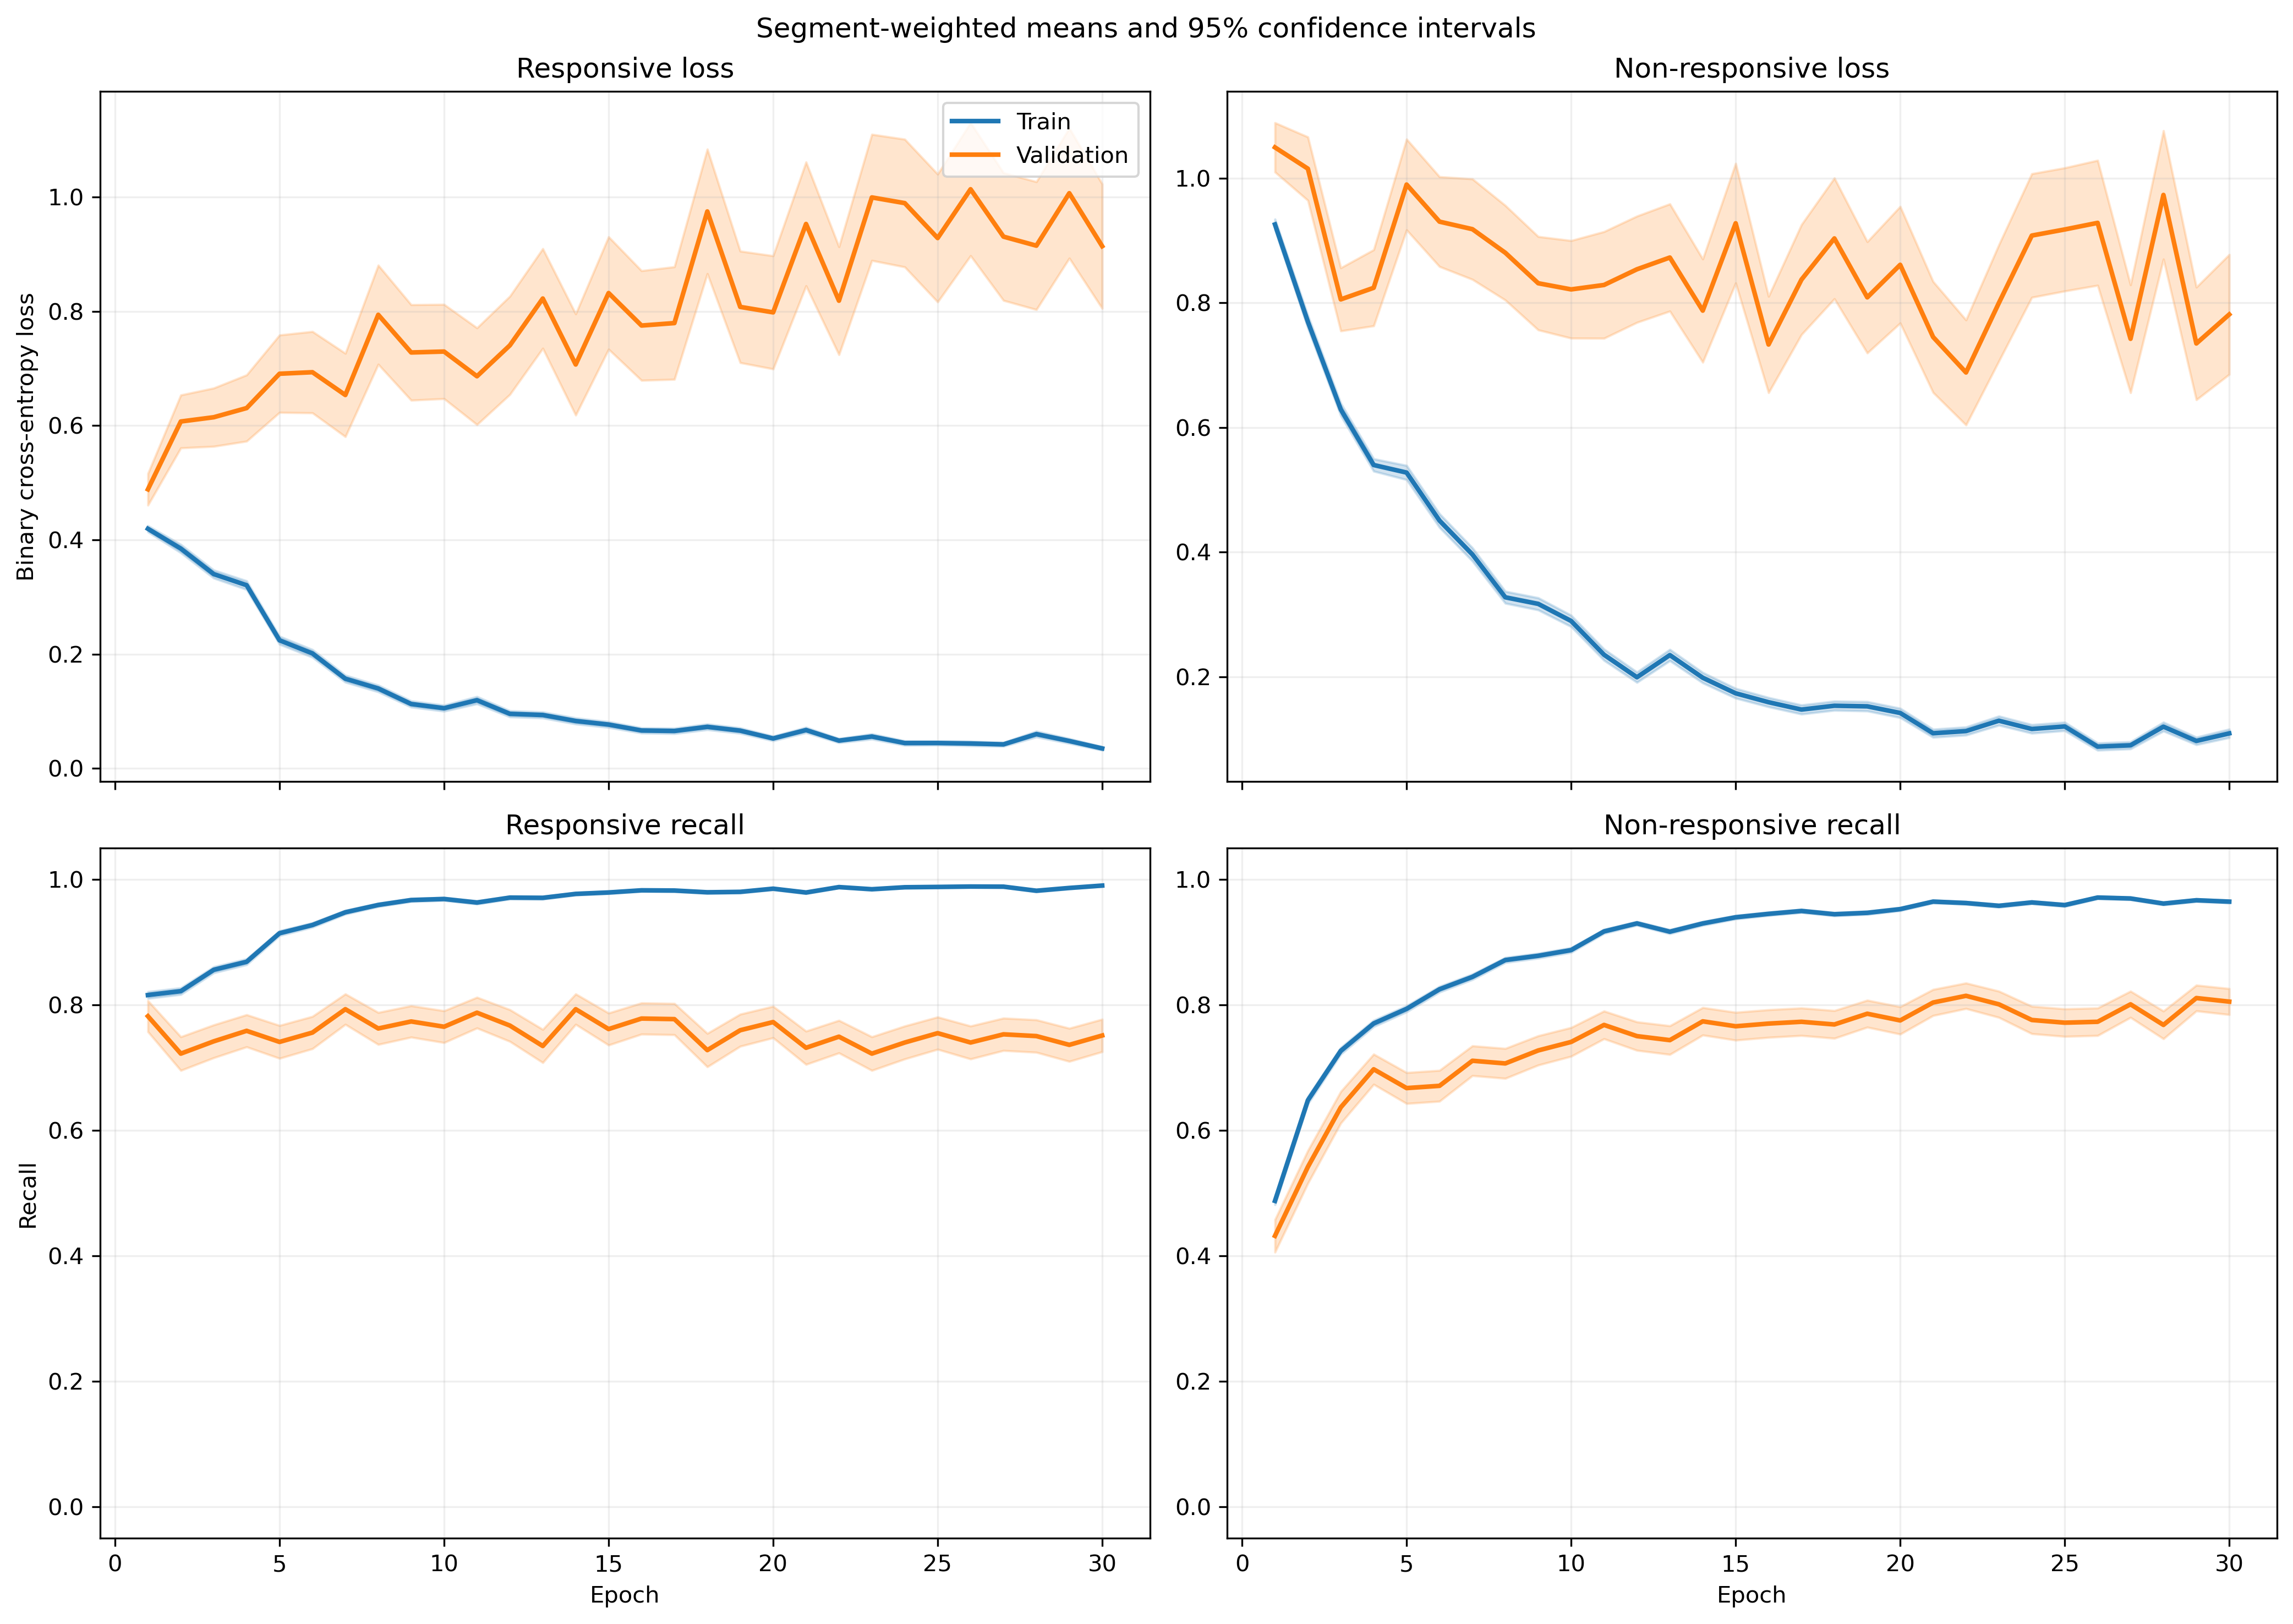

Data behind this chart, as committed beside it:
fold, epoch, split, r_loss, r_loss_count, r_loss_sum, r_loss_sum_sq, r_recall, r_recall_count, r_recall_sum, r_recall_sum_sq, nr_loss, nr_loss_count, nr_loss_sum, nr_loss_sum_sq, nr_recall, nr_recall_count, nr_recall_sum, nr_recall_sum_sq
1, 1, train, 0.4218, 1063, 448.4, 372.5, 0.8062, 1063, 857.0, 857.0, 0.9418, 1401, 1320, 1974, 0.4897, 1401, 686.0, 686.0
1, 1, validation, 0.1674, 10, 1.674, 0.3813, 1.0, 10, 10.0, 10.0, , 0, 0.0, 0.0, , 0, 0.0, 0.0
1, 2, train, 0.4201, 1063, 446.5, 465.4, 0.7855, 1063, 835.0, 835.0, 0.6993, 1401, 979.7, 1476, 0.6674, 1401, 935.0, 935.0
1, 2, validation, 0.2171, 10, 2.171, 0.8243, 0.9, 10, 9.0, 9.0, , 0, 0.0, 0.0, , 0, 0.0, 0.0
1, 3, train, 0.2788, 1063, 296.4, 290.3, 0.8815, 1063, 937.0, 937.0, 0.6932, 1401, 971.2, 1862, 0.7002, 1401, 981.0, 981.0
1, 3, validation, 0.09078, 10, 0.9078, 0.1571, 1.0, 10, 10.0, 10.0, , 0, 0.0, 0.0, , 0, 0.0, 0.0
1, 4, train, 0.3275, 1063, 348.1, 442.7, 0.8758, 1063, 931.0, 931.0, 0.4485, 1401, 628.3, 1005, 0.7852, 1401, 1100, 1100
1, 4, validation, 0.1637, 10, 1.637, 0.9208, 0.9, 10, 9.0, 9.0, , 0, 0.0, 0.0, , 0, 0.0, 0.0
1, 5, train, 0.1752, 1063, 186.2, 175, 0.9426, 1063, 1002, 1002, 0.5159, 1401, 722.7, 1577, 0.7901, 1401, 1107, 1107
1, 5, validation, 0.1376, 10, 1.376, 1.175, 0.9, 10, 9.0, 9.0, , 0, 0.0, 0.0, , 0, 0.0, 0.0
1, 6, train, 0.1733, 1063, 184.2, 152.2, 0.9492, 1063, 1009, 1009, 0.3759, 1401, 526.6, 987, 0.8415, 1401, 1179, 1179
1, 6, validation, 0.1242, 10, 1.242, 0.3417, 1.0, 10, 10.0, 10.0, , 0, 0.0, 0.0, , 0, 0.0, 0.0
1, 7, train, 0.1406, 1063, 149.5, 164.9, 0.9567, 1063, 1017, 1017, 0.3274, 1401, 458.7, 973.7, 0.8658, 1401, 1213, 1213
1, 7, validation, 0.0364, 10, 0.364, 0.03873, 1.0, 10, 10.0, 10.0, , 0, 0.0, 0.0, , 0, 0.0, 0.0
1, 8, train, 0.1538, 1063, 163.5, 242.8, 0.9492, 1063, 1009, 1009, 0.3358, 1401, 470.4, 1105, 0.8737, 1401, 1224, 1224
1, 8, validation, 0.02749, 10, 0.2749, 0.02082, 1.0, 10, 10.0, 10.0, , 0, 0.0, 0.0, , 0, 0.0, 0.0
1, 9, train, 0.1213, 1063, 128.9, 143.6, 0.9671, 1063, 1028, 1028, 0.2775, 1401, 388.7, 779, 0.8851, 1401, 1240, 1240
1, 9, validation, 0.02925, 10, 0.2925, 0.01577, 1.0, 10, 10.0, 10.0, , 0, 0.0, 0.0, , 0, 0.0, 0.0
1, 10, train, 0.1302, 1063, 138.4, 236.8, 0.9605, 1063, 1021, 1021, 0.1892, 1401, 265, 575.2, 0.9272, 1401, 1299, 1299
1, 10, validation, 0.01314, 10, 0.1314, 0.002632, 1.0, 10, 10.0, 10.0, , 0, 0.0, 0.0, , 0, 0.0, 0.0
1, 11, train, 0.2325, 1063, 247.2, 750.6, 0.9238, 1063, 982.0, 982.0, 0.2004, 1401, 280.8, 959.3, 0.9415, 1401, 1319, 1319
1, 11, validation, 0.003187, 10, 0.03187, 0.0001509, 1.0, 10, 10.0, 10.0, , 0, 0.0, 0.0, , 0, 0.0, 0.0
1, 12, train, 0.06348, 1063, 67.48, 105.4, 0.9878, 1063, 1050, 1050, 0.2381, 1401, 333.5, 822.6, 0.9101, 1401, 1275, 1275
1, 12, validation, 0.008637, 10, 0.08637, 0.001098, 1.0, 10, 10.0, 10.0, , 0, 0.0, 0.0, , 0, 0.0, 0.0
1, 13, train, 0.07254, 1063, 77.11, 97.18, 0.9784, 1063, 1040, 1040, 0.1667, 1401, 233.6, 553, 0.9422, 1401, 1320, 1320
1, 13, validation, 0.01013, 10, 0.1013, 0.001808, 1.0, 10, 10.0, 10.0, , 0, 0.0, 0.0, , 0, 0.0, 0.0
1, 14, train, 0.05726, 1063, 60.87, 88.03, 0.9849, 1063, 1047, 1047, 0.1992, 1401, 279.1, 696.1, 0.9272, 1401, 1299, 1299
1, 14, validation, 0.008695, 10, 0.08695, 0.001312, 1.0, 10, 10.0, 10.0, , 0, 0.0, 0.0, , 0, 0.0, 0.0
1, 15, train, 0.112, 1063, 119.1, 278, 0.9652, 1063, 1026, 1026, 0.1429, 1401, 200.1, 517.2, 0.9472, 1401, 1327, 1327
1, 15, validation, 0.01224, 10, 0.1224, 0.005455, 1.0, 10, 10.0, 10.0, , 0, 0.0, 0.0, , 0, 0.0, 0.0
1, 16, train, 0.05305, 1063, 56.39, 75.8, 0.9859, 1063, 1048, 1048, 0.134, 1401, 187.7, 514.7, 0.9579, 1401, 1342, 1342
1, 16, validation, 0.02248, 10, 0.2248, 0.02796, 1.0, 10, 10.0, 10.0, , 0, 0.0, 0.0, , 0, 0.0, 0.0
1, 17, train, 0.04931, 1063, 52.42, 77.21, 0.9868, 1063, 1049, 1049, 0.1375, 1401, 192.6, 522.6, 0.9565, 1401, 1340, 1340
1, 17, validation, 0.006134, 10, 0.06134, 0.000793, 1.0, 10, 10.0, 10.0, , 0, 0.0, 0.0, , 0, 0.0, 0.0
1, 18, train, 0.03854, 1063, 40.96, 26.81, 0.9934, 1063, 1056, 1056, 0.107, 1401, 149.9, 377.4, 0.9615, 1401, 1347, 1347
1, 18, validation, 0.01949, 10, 0.1949, 0.0161, 1.0, 10, 10.0, 10.0, , 0, 0.0, 0.0, , 0, 0.0, 0.0
1, 19, train, 0.09344, 1063, 99.32, 196, 0.9699, 1063, 1031, 1031, 0.102, 1401, 142.9, 395.2, 0.965, 1401, 1352, 1352
1, 19, validation, 0.007678, 10, 0.07678, 0.002282, 1.0, 10, 10.0, 10.0, , 0, 0.0, 0.0, , 0, 0.0, 0.0
1, 20, train, 0.07095, 1063, 75.42, 86.06, 0.9755, 1063, 1037, 1037, 0.1049, 1401, 147, 333.9, 0.9679, 1401, 1356, 1356
1, 20, validation, 0.002948, 10, 0.02948, 0.0001327, 1.0, 10, 10.0, 10.0, , 0, 0.0, 0.0, , 0, 0.0, 0.0
1, 21, train, 0.06497, 1063, 69.06, 145.6, 0.9831, 1063, 1045, 1045, 0.07867, 1401, 110.2, 300.7, 0.9757, 1401, 1367, 1367
1, 21, validation, 0.007147, 10, 0.07147, 0.001496, 1.0, 10, 10.0, 10.0, , 0, 0.0, 0.0, , 0, 0.0, 0.0
1, 22, train, 0.03407, 1063, 36.21, 26.77, 0.9953, 1063, 1058, 1058, 0.1105, 1401, 154.8, 378.9, 0.9615, 1401, 1347, 1347
1, 22, validation, 0.005192, 10, 0.05192, 0.0004006, 1.0, 10, 10.0, 10.0, , 0, 0.0, 0.0, , 0, 0.0, 0.0
1, 23, train, 0.01797, 1063, 19.1, 8.263, 0.9981, 1063, 1061, 1061, 0.1228, 1401, 172.1, 514.8, 0.96, 1401, 1345, 1345
1, 23, validation, 0.004741, 10, 0.04741, 0.0003291, 1.0, 10, 10.0, 10.0, , 0, 0.0, 0.0, , 0, 0.0, 0.0
1, 24, train, 0.06259, 1063, 66.53, 77.66, 0.9765, 1063, 1038, 1038, 0.04295, 1401, 60.17, 178.1, 0.9886, 1401, 1385, 1385
1, 24, validation, 0.01045, 10, 0.1045, 0.004143, 1.0, 10, 10.0, 10.0, , 0, 0.0, 0.0, , 0, 0.0, 0.0
1, 25, train, 0.08836, 1063, 93.93, 161.1, 0.9671, 1063, 1028, 1028, 0.06484, 1401, 90.84, 242.6, 0.9779, 1401, 1370, 1370
1, 25, validation, 0.01956, 10, 0.1956, 0.0247, 1.0, 10, 10.0, 10.0, , 0, 0.0, 0.0, , 0, 0.0, 0.0
1, 26, train, 0.01724, 1063, 18.32, 11.64, 0.9962, 1063, 1059, 1059, 0.1042, 1401, 146, 401.7, 0.9665, 1401, 1354, 1354
1, 26, validation, 0.002482, 10, 0.02482, 8.187386129065999e-05, 1.0, 10, 10.0, 10.0, , 0, 0.0, 0.0, , 0, 0.0, 0.0
1, 27, train, 0.03822, 1063, 40.63, 33.79, 0.9859, 1063, 1048, 1048, 0.07226, 1401, 101.2, 293.3, 0.98, 1401, 1373, 1373
1, 27, validation, 0.003795, 10, 0.03795, 0.0002527, 1.0, 10, 10.0, 10.0, , 0, 0.0, 0.0, , 0, 0.0, 0.0
1, 28, train, 0.03318, 1063, 35.27, 39.4, 0.9906, 1063, 1053, 1053, 0.1116, 1401, 156.4, 480.9, 0.965, 1401, 1352, 1352
1, 28, validation, 0.001389, 10, 0.01389, 3.6563167441272526e-05, 1.0, 10, 10.0, 10.0, , 0, 0.0, 0.0, , 0, 0.0, 0.0
1, 29, train, 0.01135, 1063, 12.07, 2.98, 0.9972, 1063, 1060, 1060, 0.1853, 1401, 259.6, 802.8, 0.9393, 1401, 1316, 1316
1, 29, validation, 0.001645, 10, 0.01645, 4.1163947571476456e-05, 1.0, 10, 10.0, 10.0, , 0, 0.0, 0.0, , 0, 0.0, 0.0
1, 30, train, 0.02237, 1063, 23.78, 20.52, 0.9962, 1063, 1059, 1059, 0.1085, 1401, 152, 408.1, 0.9615, 1401, 1347, 1347
1, 30, validation, 0.004874, 10, 0.04874, 0.0004844, 1.0, 10, 10.0, 10.0, , 0, 0.0, 0.0, , 0, 0.0, 0.0
... 1,140 more rows
